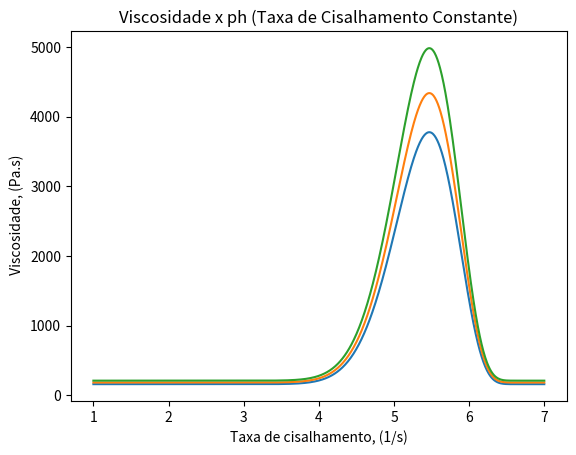

Source code (Python):
# Modelos Reológicos Fluidos não Newtonianos
# Lei de Potência (Funções)
# Tensão de Cisalhamento

import matplotlib.pyplot as plt
import numpy as np

# Lei de Potência

# def TensaoCisalhamento(m,n):
    #Tcis = np.linspace(0,1000,200)
    #Tau = m*Tcis**n
    #plt.plot(Tcis,Tau)
    #plt.show()
   # return Tau


# def Viscosidade(m,n):
    #Tcis = np.linspace(0,1000,200)
    #V_isc = m*Tcis**(n-1)
    #plt.plot(Tcis,V_isc)
    #plt.show()
    #return V_isc

# Carreau

#def Carreau(Tcis,u_0,u_inf,Lambda,n):
    #V_isc = u_inf+(u_0-u_inf)*np.power(1+np.power(Lambda*Tcis,2),(n-1)/2)
    #plt.title("Viscosidade x Taxa de Cisalhamento (Ph Constante)")
    #plt.xlabel("Taxa de cisalhamento, (1/s)")
    #plt.ylabel(" Viscosidade, (Pa.s)") 
    #return V_isc

# Cross Equation
#def Crossequation(Tcis,u_0,u_inf,K,n):
    #V_isc = u_inf+((u_0-u_inf)*(1/(1+K*np.power(Tcis,n))))
    #plt.title("Viscosidade x Taxa de Cisalhamento")
    #plt.xlabel("Taxa de cisalhamento, (1/s)")
    #plt.ylabel(" Viscosidade, (Pa.s)") 
    #return V_isc


# Modelo Viscosidade dependente do ph, Tcis e Temperatura (ph Constante)
#def Visc_Ph(ph,p_hm,u_m,u_0,a,T,T_0,Tcis,n,alpha):
 #ph, Tcis = np.meshgrid(ph, Tcis)
 #V_isc = (u_0*((Tcis)**(n-1)))*((1-alpha)*((T-T_0)/T_0))*(1+(u_m-1)*np.exp((-a*(ph-p_hm)**2)/(ph*(7-ph)))) 
 #plt.title("Viscosidade x Taxa de Cisalhamento (Ph Constante)")
 #plt.xlabel("Taxa de cisalhamento, (1/s)")
 #plt.ylabel(" Viscosidade, (Pa.s)")    
 #return V_isc

# Modelo Viscosidade dependente do ph, Tcis e Temperatura (Tcis Constante)
def Visc_Ph(ph,p_hm,u_m,u_0,a,T,T_0,Tcis,n,alpha):
 Tcis, ph = np.meshgrid(Tcis, ph)
 V_isc = (u_0*((Tcis)**(n-1)))*((1-alpha)*((T-T_0)/T_0))*(1+(u_m-1)*np.exp((-a*(ph-p_hm)**2)/(ph*(7-ph)))) 
 plt.title("Viscosidade x ph (Taxa de Cisalhamento Constante)")
 plt.xlabel("Taxa de cisalhamento, (1/s)")
 plt.ylabel(" Viscosidade, (Pa.s)")
 return V_isc

ph = np.linspace(1,7,1000)
Tcis = [10, 20, 40]

#TensaoCisalhamento(1,0.5)
V_isc=Visc_Ph(ph,5.47,23.83,1000,23.5,300,150,Tcis,1.2,0.9)
plt.plot(ph,V_isc)
plt.show()